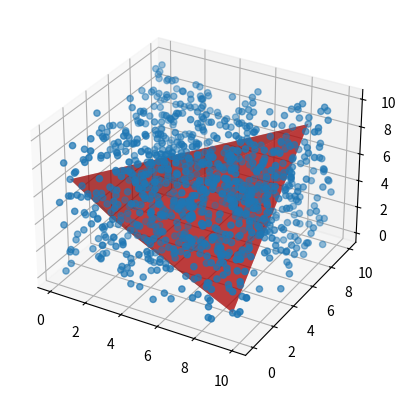

The matplotlib source for this figure:
import numpy as np
import matplotlib.pyplot as plt
import random as rnd

def main(num_points):
  points = sorted([[rnd.random()*10, rnd.random()*10, rnd.random()*10] for _ in range(num_points)], key=lambda x: x[0])
  np_points = np.array(points)
  fig = plt.figure()
  ax = fig.add_subplot(projection='3d')
  ax.scatter(np_points[:,0], np_points[:,1], np_points[:,2])
  hull = ConvexHull(np_points)
  hull.quick_hull()
  np_hull_pts = np.array(hull.hull_points)
  np_hull_fcts = np.array(hull.hull_facets)
  ax.plot_trisurf(np_hull_pts[:, 0], np_hull_pts[:, 1], np_hull_pts[:, 2], triangles=np_hull_fcts, color='red', alpha=0.5)
  plt.show()

# I miss structs :(
class ConvexHull():
  def __init__(self, points):
    # [[x,y,z]...]
    self.points = points
    # [[x,y,z]...]
    self.hull_points = None
    # references indecies in the hull_points array
    # [[a,b,c]...]
    self.hull_facets = None
    # references indecies in the hull_points array
    # [[a,b]...]
    self.hull_ridges = None
    # references indecies in the hull_ridges array
    # [a,b,c...]
    self.neighbors = None

    self.above_tri_sets = None

  def quick_hull(self):
    # I assume, for the sake of simplicity, that no one will input fewer that 4 points
    self.define_tetrahedron()
    # https://stackoverflow.com/a/25180294/23350354
    # self.clear_internal_points()

  def define_tetrahedron(self):
    temp = np.array(self.points)
    # Inefficient, but it works
    i = []
    k = temp[:,0].argmin()
    i.append(k)
    temp[k] = np.inf
    k = temp[:,1].argmin()
    i.append(k)
    temp[k] = np.inf
    k = temp[:,2].argmin()
    i.append(k)
    temp[temp == np.inf] = -np.inf
    temp[k] = -np.inf
    k = temp[:,1].argmax()
    i.append(k)
    i = sorted(i, reverse=True)
    self.hull_points = [self.points[j, :] for j in i]
    for j in i:
      self.points = np.delete(self.points,j,0)
    self.hull_points.sort(key=lambda x: x[0])
    self.hull_points = self.hull_points[::-1]
    self.hull_facets = [[0,2,1],[0,1,3],[0,3,2],[1,2,3]]
    self.neighbors = [[[0,3,2],[1,2,3],[0,1,3]],
                      [[0,2,1],[1,2,3],[0,3,2]],
                      [[0,1,3],[1,2,3],[0,2,1]],
                      [[0,2,1],[0,3,2],[0,1,3]]]

  def above_facet(self,face,point):
    face = [self.hull_points[face[0]],self.hull_points[face[1]],self.hull_points[face[2]]]
    n = np.cross((face[1]-face[0]),(face[2]-face[0]))
    n = n/np.linalg.norm(n)
    d = np.dot(n,(face[0]-point))
    return d > 0

  def furthest_point(self,face):
    """
    furthest = 0
    for i,p in enumerate(above_tri_sets[face_index]): # is enumerate the way to get index and point? not sure
      if dist(p,face) > furthest:
        furthest = i
    return furthest
    """

  def init_above_tri_sets(self):
    """
    I came up with my own method, no wikipedia or anything!! :))
    - find the average point for each face of the tet (a+b+c)/3
    - assign point to face which has min dist between average and the point

    Something like:

    centers = [avg for avg in average(facets)]
    for p in points:
      above_tri_sets[min_dist_index(p,centers)].append(p)
    """

  def join_point_to_horizon(self,horizon,point):
    """
    - for ridge in horizon:
      - new facet (point,ridge.a,rigde.b)
    - delete_internal_points()
    """

main(1000)